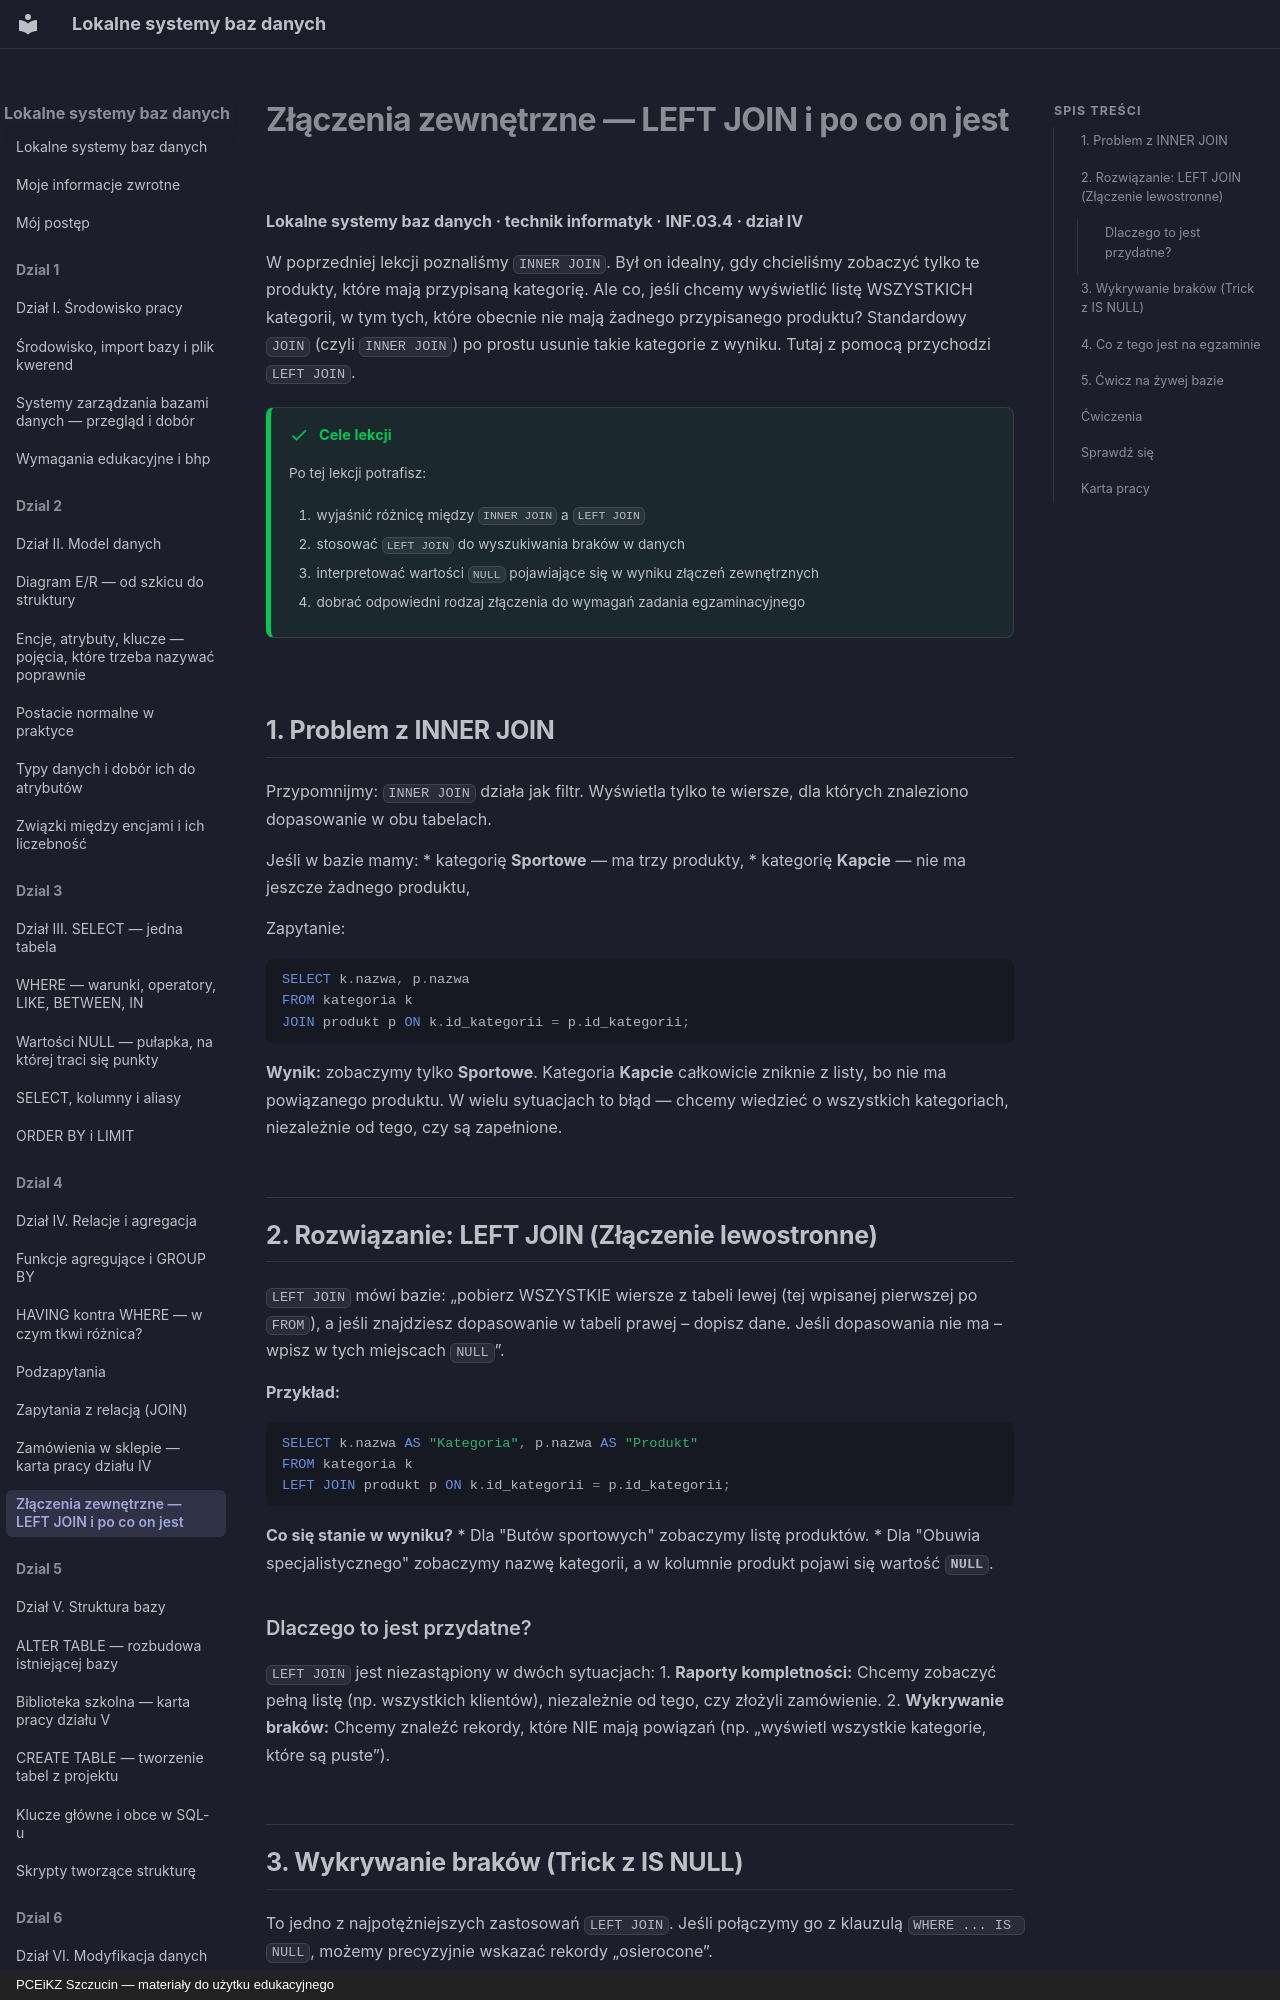

repository: JosiMate/lsbd · page: dzial-4/zlaczenia-zewnetrzne/index.html · generator: mkdocs · copyright: PCEiKZ Szczucin — materiały do użytku edukacyjnego

# Złączenia zewnętrzne — LEFT JOIN i po co on jest
**Lokalne systemy baz danych · technik informatyk · INF.03.4 · dział IV**

W poprzedniej lekcji poznaliśmy `INNER JOIN`. Był on idealny, gdy chcieliśmy zobaczyć tylko te produkty, które mają przypisaną kategorię. Ale co, jeśli chcemy wyświetlić listę WSZYSTKICH kategorii, w tym tych, które obecnie nie mają żadnego przypisanego produktu? Standardowy `JOIN` (czyli `INNER JOIN`) po prostu usunie takie kategorie z wyniku. Tutaj z pomocą przychodzi `LEFT JOIN`.

!!! success "Cele lekcji"

    Po tej lekcji potrafisz:

    1. wyjaśnić różnicę między `INNER JOIN` a `LEFT JOIN`
    2. stosować `LEFT JOIN` do wyszukiwania braków w danych
    3. interpretować wartości `NULL` pojawiające się w wyniku złączeń zewnętrznych
    4. dobrać odpowiedni rodzaj złączenia do wymagań zadania egzaminacyjnego

## 1. Problem z INNER JOIN

Przypomnijmy: `INNER JOIN` działa jak filtr. Wyświetla tylko te wiersze, dla których znaleziono dopasowanie w obu tabelach.

Jeśli w bazie mamy:
*   kategorię **Sportowe** — ma trzy produkty,
*   kategorię **Kapcie** — nie ma jeszcze żadnego produktu,

Zapytanie:
```sql
SELECT k.nazwa, p.nazwa 
FROM kategoria k 
JOIN produkt p ON k.id_kategorii = p.id_kategorii;
```
**Wynik:** zobaczymy tylko **Sportowe**. Kategoria **Kapcie** całkowicie zniknie z listy, bo nie ma powiązanego produktu. W wielu sytuacjach to błąd — chcemy wiedzieć o wszystkich kategoriach, niezależnie od tego, czy są zapełnione.

## 2. Rozwiązanie: LEFT JOIN (Złączenie lewostronne)

`LEFT JOIN` mówi bazie: „pobierz WSZYSTKIE wiersze z tabeli lewej (tej wpisanej pierwszej po `FROM`), a jeśli znajdziesz dopasowanie w tabeli prawej – dopisz dane. Jeśli dopasowania nie ma – wpisz w tych miejscach `NULL`”.

**Przykład:**
```sql
SELECT k.nazwa AS "Kategoria", p.nazwa AS "Produkt"
FROM kategoria k 
LEFT JOIN produkt p ON k.id_kategorii = p.id_kategorii;
```

**Co się stanie w wyniku?**
*   Dla "Butów sportowych" zobaczymy listę produktów.
*   Dla "Obuwia specjalistycznego" zobaczymy nazwę kategorii, a w kolumnie produkt pojawi się wartość **`NULL`**.

### Dlaczego to jest przydatne?
`LEFT JOIN` jest niezastąpiony w dwóch sytuacjach:
1.  **Raporty kompletności:** Chcemy zobaczyć pełną listę (np. wszystkich klientów), niezależnie od tego, czy złożyli zamówienie.
2.  **Wykrywanie braków:** Chcemy znaleźć rekordy, które NIE mają powiązań (np. „wyświetl wszystkie kategorie, które są puste”).

## 3. Wykrywanie braków (Trick z IS NULL)

To jedno z najpotężniejszych zastosowań `LEFT JOIN`. Jeśli połączymy go z klauzulą `WHERE ... IS NULL`, możemy precyzyjnie wskazać rekordy „osierocone”.

**Zadanie:** Wyświetl tylko te kategorie, w których nie ma żadnego produktu.

```sql
SELECT k.nazwa 
FROM kategoria k 
LEFT JOIN produkt p ON k.id_kategorii = p.id_kategorii
WHERE p.id_produktu IS NULL;
```
*Jak to działa?* `LEFT JOIN` tworzy wiersz dla pustej kategorii z `NULL` w polach produktu. `WHERE p.id_produktu IS NULL` odcina wszystkie wiersze, które miały przypisane produkty, zostawiając tylko te puste.
